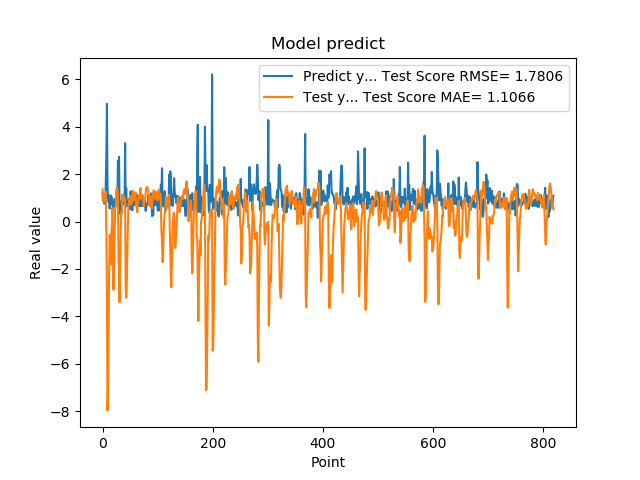

Values plotted in this chart, from the file beside it:
1.201630949974060059e+00, 1.356603386058959471e+00
8.802530169486999512e-01, 1.024239930373958885e+00
8.531429767608642578e-01, 8.460620261948225140e-01
7.591750025749206543e-01, 8.896037701327486058e-01
1.005007982254028320e+00, 1.119984290473038380e+00
7.687720060348510742e-01, 1.031893901678798686e+00
1.740013241767883301e+00, 1.257046804214520419e+00
2.913533687591552734e+00, -6.660070835172383630e-01
4.963075160980224609e+00, -3.393719378527854769e+00
1.471215128898620605e+00, -7.964887108413528871e+00
1.000648975372314453e+00, -6.950328213644149322e+00
8.220189809799194336e-01, -4.636928732661572461e+00
9.362199902534482643e-01, -2.034965507602807033e+00
5.486897230148315430e-01, -5.609204922157443596e-01
1.111255049705505371e+00, -9.957860260439399536e-01
7.148039937019348145e-01, -1.812709253679015697e+00
1.052167057991027832e+00, -5.799796277237742048e-01
8.955980539321898304e-01, -9.124832804231292060e-02
7.769405245780944824e-01, 5.792644738533887505e-01
5.699509978294372559e-01, -2.088766583160673207e+00
8.244060277938842773e-01, -2.878375454616089790e+00
5.800840258598327637e-01, -1.740377054733490914e+00
9.488009810447691761e-01, -3.324393388428959484e-01
7.918390035629272461e-01, 5.379333368541134863e-01
6.937990188598632812e-01, 6.457553345643783915e-01
6.834830045700073242e-01, 1.314499446697254603e+00
9.433320164680479847e-01, 1.446726071113103140e+00
1.032713770866394043e+00, 1.340846918019897638e+00
2.556216001510620117e+00, 1.162520144686206791e+00
2.464895963668823242e+00, -1.502018075274888176e+00
2.728049993515014204e+00, -2.693886796608188750e+00
3.558506965637206476e-01, -3.410402277985570940e+00
3.262020051479339600e-01, -1.632717317241763721e+00
3.781589865684509277e-01, -4.714140504452979386e-01
6.306380033493041992e-01, 4.029490006505874189e-01
8.854129910469055176e-01, 3.602186220484321355e-01
9.743152856826782227e-01, 1.145797813063040405e+00
7.307389974594116211e-01, 9.433101119277675917e-01
9.521890282630921520e-01, 1.076425312153318048e+00
1.011654973030090332e+00, 1.039734125706639478e+00
7.643579840660095215e-01, 8.229856978728767869e-01
3.306220054626464844e+00, 9.266024269338000163e-01
7.543110251426696777e-01, -2.842203779636997663e+00
1.409499049186706321e+00, -3.217142108882026452e+00
6.401469707489013672e-01, -2.699741227643285058e+00
8.640019893646240234e-01, -1.303534868852950446e+00
8.469420075416564941e-01, -2.276642135227602282e-01
7.976629734039306641e-01, 6.267915705045453700e-01
9.555831551551821068e-01, 8.733121223672236644e-01
9.546210169792175293e-01, 1.010362952210168253e+00
5.251880288124084473e-01, 9.793642171547755071e-01
1.275226235389709695e+00, 1.067657056017809358e+00
8.355640172958374023e-01, 7.217175400289105314e-01
7.640249729156494141e-01, 7.945928460260016646e-01
4.752210080623626154e-01, 9.307684925644488239e-01
7.414129972457885742e-01, 1.295139737477185804e+00
1.069700956344604492e+00, 1.097589318922319146e+00
7.892770171165466309e-01, 8.956384055065661487e-01
6.914690136909484863e-01, 9.273718543768993960e-01
7.093830108642578125e-01, 1.125907407687886552e+00
1.115731000900268555e+00, 1.231071420605375222e+00
... 759 more rows
